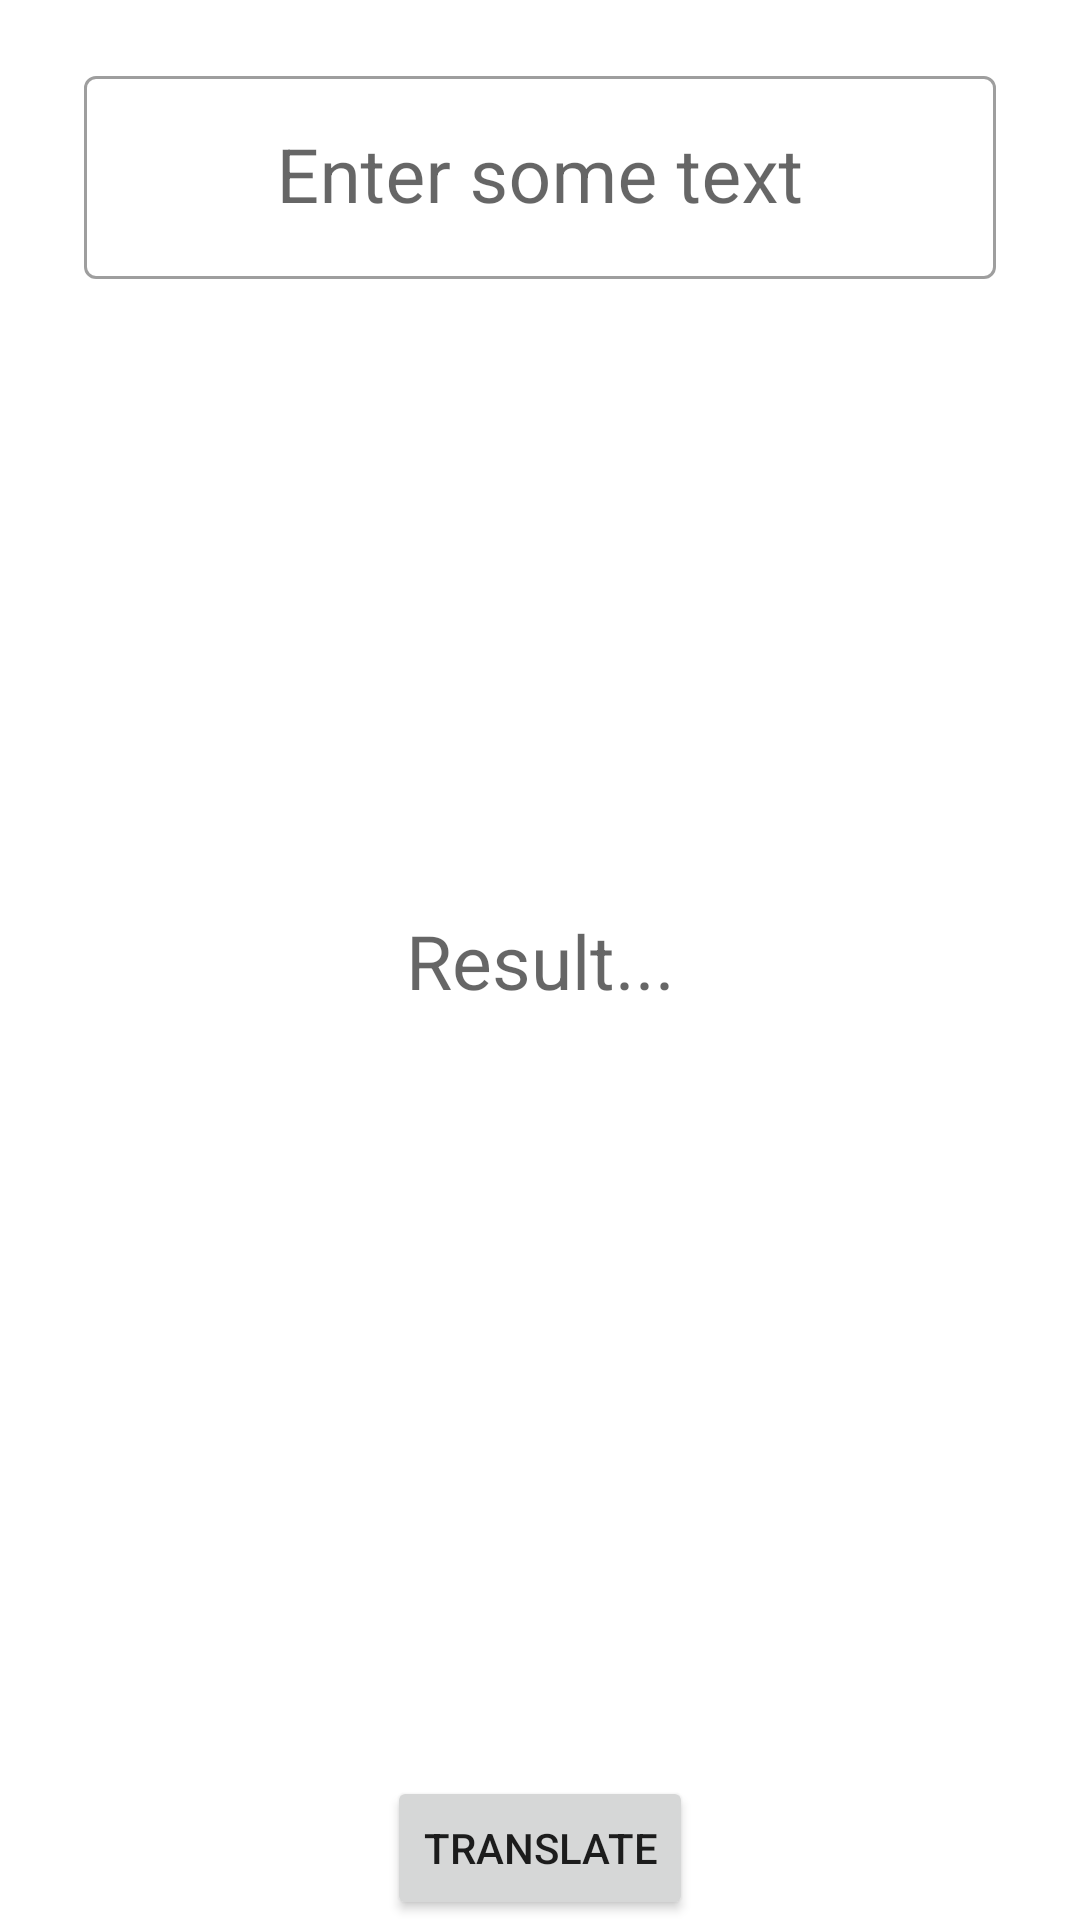

The Android layout XML behind this screen, and the referenced resources:
<!-- AndroidManifest.xml: application theme Theme.NutAndroidShowcase -->
<!-- res/layout/fragment_translate.xml -->
<?xml version="1.0" encoding="utf-8"?>
<androidx.constraintlayout.widget.ConstraintLayout xmlns:android="http://schemas.android.com/apk/res/android"
    xmlns:tools="http://schemas.android.com/tools"
    android:layout_width="match_parent"
    android:layout_height="match_parent"
    xmlns:app="http://schemas.android.com/apk/res-auto"
    tools:context=".fragments.TranslateFragment">

    <com.google.android.material.textfield.TextInputLayout
        android:id="@+id/input_wrapper"
        style="@style/TextInputWrapper"
        android:layout_width="match_parent"
        android:layout_height="wrap_content"
        android:layout_margin="20dp"
        app:layout_constraintStart_toStartOf="parent"
        app:layout_constraintEnd_toEndOf="parent"
        app:layout_constraintTop_toTopOf="parent" >

        <EditText
            android:id="@+id/input_edit_text"
            style="@style/TextInputWrapper"
            android:layout_width="match_parent"
            android:layout_height="wrap_content"
            android:hint="Enter some text"
            android:inputType="text"
            android:gravity="center"
            android:maxLines="3"
            android:textSize="25dp" />

    </com.google.android.material.textfield.TextInputLayout>

    <TextView
        android:id="@+id/result_text"
        android:layout_width="match_parent"
        android:layout_height="wrap_content"
        android:autoLink="web"
        android:hint="Result..."
        android:gravity="center"
        android:textColor="@color/black"
        android:textSize="25dp"
        android:layout_margin="20dp"
        app:layout_constraintStart_toStartOf="parent"
        app:layout_constraintEnd_toEndOf="parent"
        app:layout_constraintTop_toTopOf="parent"
        app:layout_constraintBottom_toBottomOf="parent" />

    <Button
        android:id="@+id/translate_button"
        android:layout_width="wrap_content"
        android:layout_height="wrap_content"
        android:layout_gravity="center"
        android:text="Translate"
        app:layout_constraintStart_toStartOf="parent"
        app:layout_constraintEnd_toEndOf="parent"
        app:layout_constraintBottom_toBottomOf="parent" />

</androidx.constraintlayout.widget.ConstraintLayout>
<!-- resources referenced by this layout -->
<resources>
  <style name="TextInputWrapper" parent="Widget.MaterialComponents.TextInputLayout.OutlinedBox">
          <item name="android:layout_margin">8dp</item>
      </style>
  <style name="Theme.NutAndroidShowcase" parent="Theme.MaterialComponents.DayNight.NoActionBar">
          
          <item name="colorPrimary">@color/purple_500</item>
          <item name="colorPrimaryVariant">@color/purple_700</item>
          <item name="colorOnPrimary">@color/white</item>
          
          <item name="colorSecondary">@color/teal_700</item>
          <item name="colorSecondaryVariant">@color/teal_700</item>
          <item name="colorOnSecondary">@color/black</item>
          
          <item name="android:statusBarColor">?attr/colorPrimaryVariant</item>
          
      </style>
  <!-- not gathered from this repository: default colours our renderer supplied (Android Studio template values) -->
  <color name="purple_500">#FF6200EE</color>
  <color name="purple_700">#FF3700B3</color>
  <color name="teal_700">#FF018786</color>
  <color name="black">#FF000000</color>
  <color name="white">#FFFFFFFF</color>
</resources>
